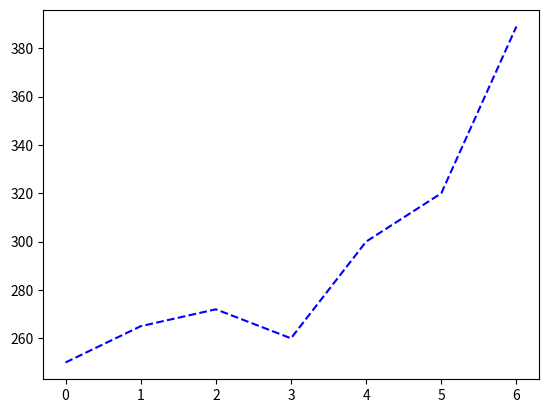

The matplotlib source for this figure: (Note: this script raises an exception after producing the figure.)
import matplotlib.pyplot as plt

#plt.plot(range(10))
#plt.show()

#now lets create a plot

time = list(range(0,7))
CO2 = [250, 265, 272, 260, 300, 320, 389]

plt.plot(time, CO2, color = 'blue', linestyle= 'dashed')
ax.set(xlabel='time (decade)', ylabel='CO2 conc (ppm)',
       title='About as simple as it gets, folks')
plt.show()


